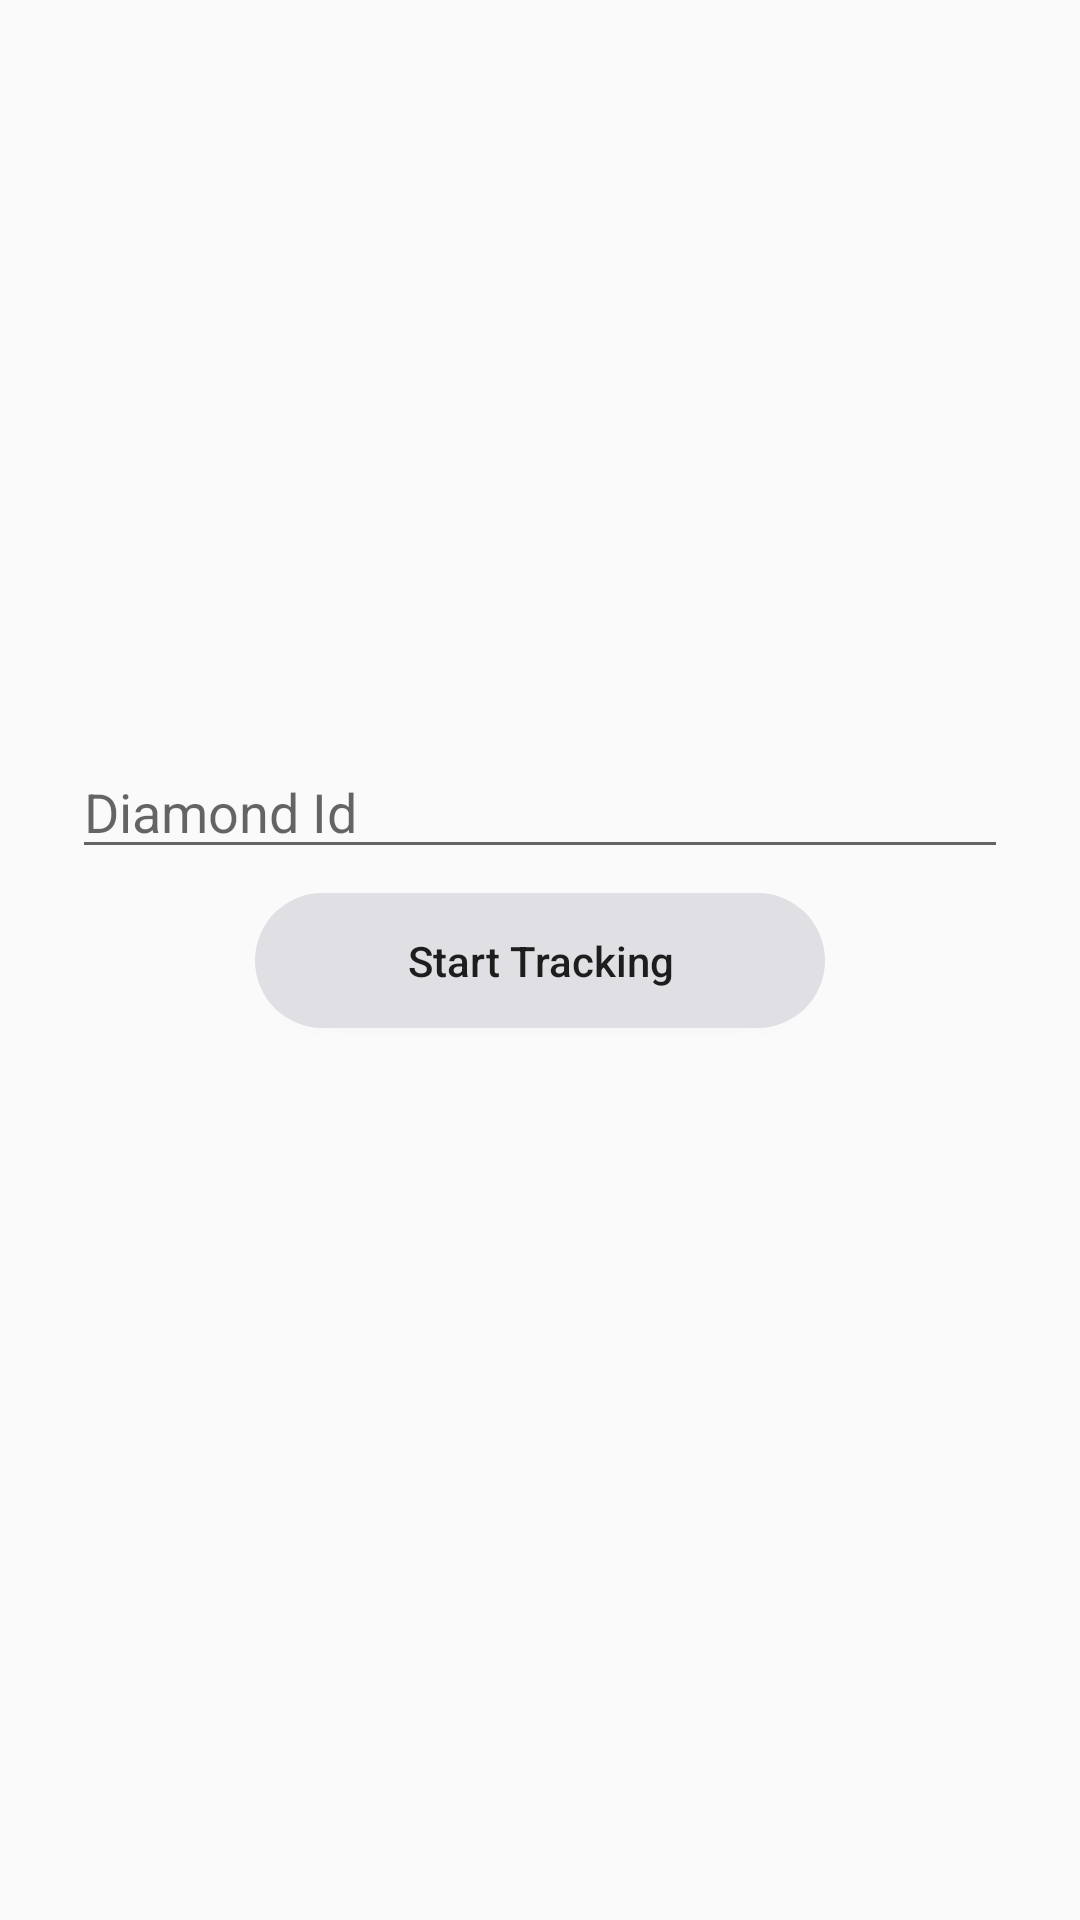

Here is an Android app screen rendered from its layout file. Give the layout XML and the strings, colors and styles it references.
<!-- AndroidManifest.xml: application theme Theme.AppCompat.Light.NoActionBar -->
<!-- res/layout/fragment_tracking.xml -->
<?xml version="1.0" encoding="utf-8"?>
<android.support.constraint.ConstraintLayout xmlns:android="http://schemas.android.com/apk/res/android"
    xmlns:app="http://schemas.android.com/apk/res-auto"
    android:layout_width="match_parent"
    android:layout_height="match_parent"
    android:padding="16dp">

    <Button
        android:id="@+id/buttonStartTracking"
        android:layout_width="@dimen/button_record_add_width"
        android:layout_height="@dimen/button_record_add_height"
        android:layout_gravity="center_horizontal"
        android:layout_marginBottom="8dp"
        android:layout_marginEnd="8dp"
        android:layout_marginStart="8dp"
        android:layout_marginTop="8dp"
        android:background="@drawable/button_add_record_rounded"
        android:text="Start Tracking"
        android:textAllCaps="false"
        app:layout_constraintBottom_toBottomOf="parent"
        app:layout_constraintEnd_toEndOf="parent"
        app:layout_constraintStart_toStartOf="parent"
        app:layout_constraintTop_toTopOf="parent" />

    <EditText
        android:id="@+id/diamondId"
        android:layout_width="match_parent"
        android:layout_height="wrap_content"
        android:layout_marginBottom="8dp"
        android:layout_marginEnd="8dp"
        android:layout_marginStart="8dp"
        android:layout_marginTop="8dp"
        android:ems="10"
        android:inputType="textPersonName"
        android:hint="Diamond Id"
        app:layout_constraintBottom_toTopOf="@+id/buttonStartTracking"
        app:layout_constraintEnd_toEndOf="parent"
        app:layout_constraintHorizontal_bias="0.5"
        app:layout_constraintStart_toStartOf="parent"
        app:layout_constraintTop_toTopOf="parent"
        app:layout_constraintVertical_bias="1.0" />

</android.support.constraint.ConstraintLayout>
<!-- resources referenced by this layout -->
<resources>
  <dimen name="button_record_add_height">45dp</dimen>
  <dimen name="button_record_add_width">190dp</dimen>
  <!-- drawable button_add_record_rounded (drawable) -->
  <?xml version="1.0" encoding="utf-8"?>
  <shape xmlns:android="http://schemas.android.com/apk/res/android" android:shape="rectangle" android:padding="10dp">
      <solid android:color="@color/color_button_background"/>
      <corners android:radius="45dp" />
  </shape>
  <color name="color_button_background">#DFDFE4</color>
</resources>
